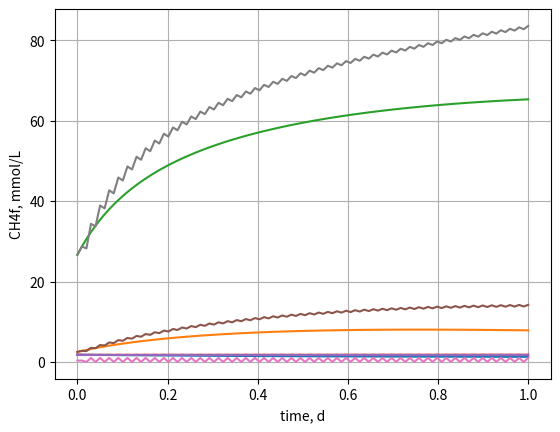

Here is the Python script that generated this plot:
# -*- coding: utf-8 -*-
"""
Created on Tue Jan 19 12:08:17 2021

[redacted]
"""


import numpy as np
import matplotlib.pyplot as plt
from scipy.integrate import solve_ivp

"""
Definición de variables:
X1:Concentración de bacterias acidogénicas [g/L]
X2:Concentración de bacterias metanogénicas [g/L]
S1: Concentración de sustrato orgánico [g/L]
S2: Concentración de ácidos grasos volátiles [mmol/L]
Z: Alcalinidad Total [mmol/L]
C: Concentración total de carbono inorgánico en [mmol/L]
CH4: Concentración de metano [mmol/L]
"""

def reactor (t,x):
    #Condiciones iniciales
    X1=x[0]
    X2=x[1]
    S1=x[2]
    S2=x[3]
    Z=x[4]
    C=x[5]
    
    #Datos
    u1max = 1.2 #1/d
    alpha = 0.5
    Ks1 = 7.1 #1/d
    #D = 0.34 #1/d
    u2max = 0.74 #1/d
    Ks2 = 9.28 #mmol/L
    KI2 = 256 #mmol/L
    Ka = 1.5*(10**(-5))*1000 #mol/L a mmol/L
    pHin = 5.12
    S2in = 93.6 #mmol/L
    S1in = 9.5 #g/L
    k1 = 42.14
    k2 = 116.5 #mmol/g
    k3 = 268 #mmol/g
    Cin = 65 #mmol/L
    kla = 19.8 #1/d
    Kh = 32 #mmol/atm*L
    Pt = 1 #atm
    k4 = 50.6 #mmol/g
    k5 = 343.6 #mmol/g
    k6 = 453 #mmol/g
    
    #Ecuaciones auxiliares
    u1 = u1max*(S1/float(S1+Ks1)) #1/d
    u2 = u2max*(S2/float(S2+Ks2+(S2**2/float(KI2)))) #1/d
    Zin = (Ka/float(Ka+(10**(-pHin))))*S2in #mmol/L
    qm = k6*u2*X2 #mmol/L*d
    phi = C+S2-Z+(Kh*Pt)+(qm/float(kla))
    Pc = (phi-np.sqrt((phi**2)-(4*Kh*Pt)*(C+S2-Z)))/float(2*Kh) #atm
    qc = kla*(C+S2-Z-(Kh*Pc)) #mmol/L*d
    
    #Set de ODEs
    dX1dt = (u1-(alpha*D))*X1
    dX2dt = (u2-(alpha*D))*X2
    dS1dt = D*(S1in-S1)-k1*u1*X1
    dS2dt = D*(S2in-S2)+k2*u1*X1-k3*u2*X2
    dZdt = D*(Zin-Z)
    dCdt = D*(Cin-C)-qc+k4*u1*X1+k5*u2*X2
    
    return np.array([dX1dt, dX2dt, dS1dt, dS2dt, dZdt, dCdt])


#Condiciones inicales
X1o = 0.375 #g/L
X2o = 0.375 #g/L
S1o = 1.8 #g/L
S2o = 2.5 #mmol/L
Zo = 62 #mmol/L
Co = 65 #mmol/L

D = 0.34 #1/d

yo =np.array([X1o,X2o,S1o,S2o,Zo,Co])  #Condiciones iniciales modelo dinámico

tiempomax=1
t_span=np.array([0,tiempomax])
times = np.linspace(0,tiempomax,int(tiempomax*100))

y=solve_ivp(reactor,t_span,yo,t_eval=times,method="Radau")
t=y.t
X1=y.y[0]
X2=y.y[1]
S1=y.y[2]
S2=y.y[3]
Z=y.y[4]
C=y.y[5]

pH=[]

for i in range(len(t)):
    Kb = 6.5*(10**(-7))*1000 #mol/L a mmol/L
    pHlast=-np.log10(Kb*((C[i]-Z[i]+S2[i])/float(Z[i]-S2[i])))
    pH.append(pHlast)
    
ch4 = []
k6 = 453 #mmol/g
Ks2 = 9.28 #mmol/L
KI2 = 256 #mmol/L
u2max = 0.74 #1/d
for i in range(len(t)):
    u2 = u2max*(S2[i]/float(S2[i]+Ks2+(S2[i]**2/float(KI2)))) #1/d
    ch4last=k6*u2*X2[i]
    ch4.append(ch4last)
    
co2 = []

for i in range(len(t)):
    co2last=C[i]+S2[i]-Z[i]
    co2.append(co2last)
    


"""
#Gráficos Modelo Dinámico sin discretizar
plt.plot(t,X1)
plt.xlabel('time, d')
plt.ylabel('X1, g/L')
plt.grid()
plt.show()

plt.plot(t,X2)
plt.xlabel('time, d')
plt.ylabel('X2, g/L')
plt.grid()
plt.show()

plt.plot(t,Z)
plt.xlabel('time, d')
plt.ylabel('Z, mmol/L')
plt.grid()
plt.show()

"""

plt.plot(t,S1)
plt.xlabel('time, d')
plt.ylabel('S1, g/L')
plt.grid()
plt.show()


plt.plot(t,S2)
plt.xlabel('time, d')
plt.ylabel('S2, mmol/L')
plt.grid()
plt.show()



"""

plt.plot(t,C)
plt.xlabel('time, d')
plt.ylabel('C , mmol/L')
plt.grid()
plt.show()

plt.plot(t,pH)
plt.xlabel('time, d')
plt.ylabel('pH')
plt.grid()
plt.show()

"""

plt.plot(t,ch4)
plt.xlabel('time, d')
plt.ylabel('CH4, mmol/L')
plt.grid()
plt.show()

"""

plt.plot(t,co2)
plt.xlabel('time, d')
plt.ylabel('CO2, mmol/L')
plt.grid()
plt.show()

"""
#Discretización

ydo=yo
ns=len(t)
Do_ctrl=0.34 #1/d
S1_sp=1.70 #g/L
#3, 2

#Zieger Nichols PI
#prueba y error

kc=25.89
tauI=1E6
tauD=0

kcu=kc
Pu=0.02

#kc=0.45*kcu
#tauI=Pu/1.2

#errores
epp_o=0
ep_o=0
ep=0


X1f=[]
X2f=[]
S1f=[]
S2f=[]
Zf=[]
Cf=[]
tf=[]
Do_ctrl_t=[]
Do_ctrl_t.append(float(Do_ctrl))
CH4f=[]

to=0

X1f.append(float(X1o))
X2f.append(float(X2o))
S1f.append(float(S1o))
S2f.append(float(S2o))
Zf.append(float(Zo))
Cf.append(float(Co))
tf.append(float(to))
CH4f.append(float(0))

for i in range(0,ns-1):
    ts=np.array([t[i],t[i+1]])
    time=np.linspace(ts[0],ts[1],2)
    
    if Do_ctrl<0:
        Do_ctrl=0
    D=Do_ctrl
    
    Do_ctrl_t.append(float(Do_ctrl))
    
    yd=solve_ivp(reactor,ts,ydo,t_eval=time,method="Radau")
    
    X1i=yd.y[0]
    X2i=yd.y[1]
    S1i=yd.y[2]
    S2i=yd.y[3]
    Zi=yd.y[4]
    Ci=yd.y[5]
    ti=yd.t
    
    X1ult=X1i[-1]
    X2ult=X2i[-1]
    S1ult=S1i[-1]
    S2ult=S2i[-1]   
    Zult=Zi[-1]
    Cult=Ci[-1]
    tult=ti[-1]
  
    
    ydo=[X1ult,X2ult,S1ult,S2ult,Zult,Cult]
    
    X1f.append(float(X1ult))
    X2f.append(float(X2ult))
    S1f.append(float(S1ult))
    S2f.append(float(S2ult))
    Zf.append(float(Zult))
    Cf.append(float(Cult))
    tf.append(float(tult))
    
    #PID
    #Se controla S1
    delta_t=t[i+1]-t[i]
    epp_o=ep_o #error k-2
    ep_o=ep #error k-1
    ep=S1_sp-S1ult #error k
    
    delta_u = kc*((ep-ep_o)  + (ep/float(tauI))*delta_t )
    Do_ctrl=Do_ctrl+delta_u
    
    

t_sp=[0,tf[-1]]
y_setpoint=[S1_sp,S1_sp]

ch4f = []
for i in range(len(tf)):
    u2 = u2max*(S2f[i]/float(S2f[i]+Ks2+(S2f[i]**2/float(KI2)))) #1/d
    ch4ult=k6*u2*X2f[i]
    ch4f.append(ch4ult)

"""
#Gráficos Modelo Dinámico discretizado
plt.plot(tf,X1f)
plt.xlabel('time, d')
plt.ylabel('X1f, g/L')
plt.grid()
plt.show()

plt.plot(tf,X2f)
plt.xlabel('time, d')
plt.ylabel('X2f, g/L')
plt.grid()
plt.show()

plt.plot(tf,Zf)
plt.xlabel('time, d')
plt.ylabel('Zf, mmol/L')
plt.grid()
plt.show()

"""
plt.plot(tf,S1f)
plt.plot(t_sp,y_setpoint)
plt.xlabel('time, d')
plt.ylabel('S1f, g/L')
plt.grid()
plt.show()


plt.plot(tf,S2f)
plt.xlabel('time, d')
plt.ylabel('S2f, mmol/L')
plt.grid()
plt.show()

"""

plt.plot(tf,Cf)
plt.xlabel('time, d')
plt.ylabel('C , mmol/L')
plt.grid()
plt.show()

"""
plt.plot(tf,Do_ctrl_t)
plt.xlabel('time, d')
plt.ylabel('D , 1/d')
plt.grid()
plt.show()


plt.plot(tf,ch4f)
plt.xlabel('time, d')
plt.ylabel('CH4f, mmol/L')
plt.grid()
plt.show()
